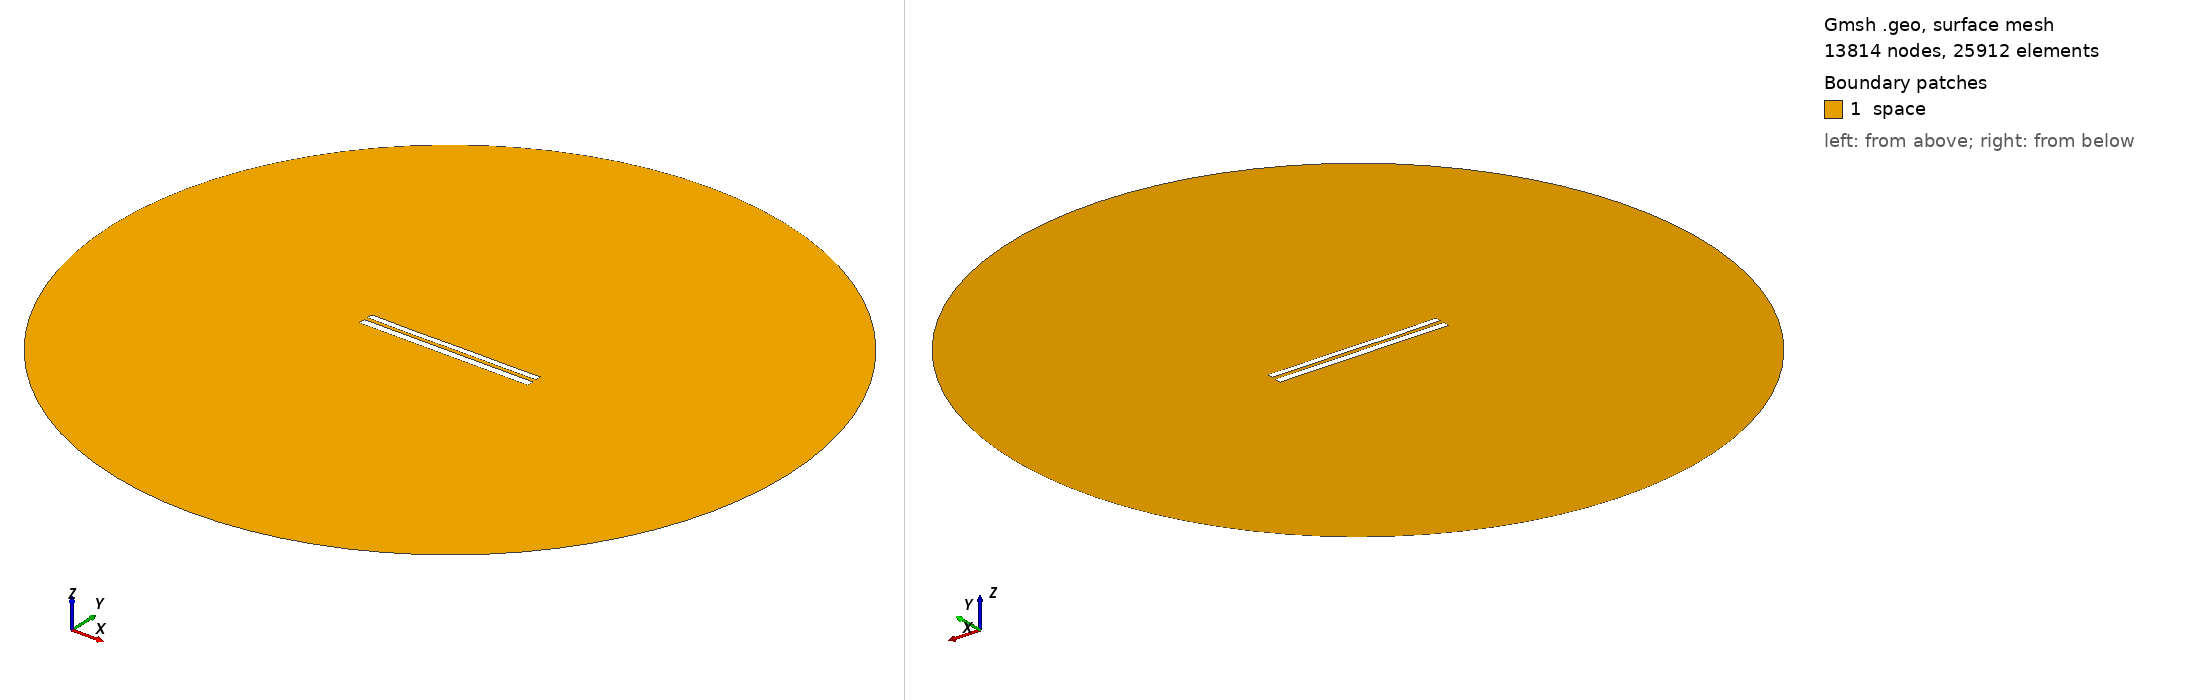

Gmsh geometry script, surface-meshed: 13814 nodes, 25912 surface elements. Boundary patches (legend numbers): 1 space. Left view from above one corner, right view from below the opposite corner. Legend entries are the model's physical surfaces. The drawing asked Gmsh for element sizes between 1% and 20% of the model's largest extent; the script's own settings can give other sizes.

=== 8407.geo (drawn) ===
//---------------------------------------
// Geometry kernel
//---------------------------------------

SetFactory("OpenCASCADE");



//---------------------------------------
// Parameters of the geometry
//---------------------------------------

// Overetch of the upper plate
overetch = 0.25;

// Distance between the plates
distance = 2.25;

// Discretization over the x axis (for the deformation)
nx = 50; 

// Length of the plate
L = 100 - overetch; 

// Number of modes
n = 4; 

// 1st mode coefficient
coeff(1) = 0.0;
beta(1) = 0.596864 * 3.1415926535 / L;

// 2nd mode coefficient
coeff(2) = -0.075;
beta(2) = 1.49418 * 3.1415926535 / L;

// 3rd mode coefficient
coeff(3) = -0.075;
beta(3) = 2.50025 * 3.1415926535 / L;

// 4th mode coefficient
coeff(4) = -0.075;
beta(4) = 3.49999 * 3.1415926535 / L;



//---------------------------------------
// Upper plate (deformed rectangle)
//---------------------------------------

// Coordiantes of the upper plate
xmin = -50;
xmax = 50 - overetch;

// Height of the upper plate
yheight = 4 - 2 * overetch;

// Indexes of the points
UpperID[] = {};
LowerID[] = {};
LeftID[] = {};
RightID[] = {};

// Point index
p = 1;

// Horizontal edges
For i In {1:nx}
    x = xmin + (i-1)*(xmax - xmin)/(nx-1);

    y_bottom = distance / 2 + overetch;
    For j In {1:n}
        C = (Cosh(beta(j)*L) + Cos(beta(j)*L)) / (Sinh(beta(j)*L) + Sin(beta(j)*L));
        y_bottom  = y_bottom + coeff(j) * (Cosh(beta(j)*(x+50)) - Cos(beta(j)*(x+50)) - C * (Sinh(beta(j)*(x+50)) - Sin(beta(j)*(x+50))));
    EndFor

    y_top = y_bottom + yheight;

    Point(p) = {x, y_top, 0, 1.0};
    UpperID[i] = p;
    p = p + 1;

    Point(p) = {x, y_bottom, 0, 1.0};
    LowerID[i] = p;
    p = p + 1;
EndFor

// Create point lists
UpperPts[] = {}; LowerPts[] = {};
For i In {1:nx}
  UpperPts[] += {UpperID[i]};
  LowerPts[] += {LowerID[i]};
EndFor

// Build splines
Spline(1) = {UpperPts[]};
Spline(2) = {LowerPts[]};
Line(3) = {LowerPts[nx-1], UpperPts[nx-1]};
Line(4) = {LowerPts[0], UpperPts[0]};

// Build the plane surface
Curve Loop(1) = {2, 3, -1, -4};
Plane Surface(1) = {1};



//---------------------------------------
// Lower plate (rectangle)
//---------------------------------------

// Vertices
Point(1001) = {-50, -1, 0, 1.0};
Point(1002) = { 50, -1, 0, 1.0};
Point(1003) = { 50,  -5, 0, 1.0};
Point(1004) = {-50,  -5, 0, 1.0};

// Edges
Line(5) = {1001, 1002};
Line(6) = {1002, 1003};
Line(7) = {1003, 1004};
Line(8) = {1004, 1001};

// Plane surface
Line Loop(2) = {5, 6, 7, 8};
Plane Surface(2) = {2}; 



//---------------------------------------
// Outer (fictious) boundary
//---------------------------------------

// Points
Point(1005) = {0, 0, 0};       // Center
Point(1006) = {200, 0, 0};     // Start point
Point(1007) = {0, 200, 0};     // 90 degrees
Point(1008) = {-200, 0, 0};    // 180 degrees
Point(1009) = {0, -200, 0};    // 270 degrees

// Circle arcs (each needs start, center, end)
Circle(9) = {1006, 1005, 1007};
Circle(10) = {1007, 1005, 1008};
Circle(11) = {1008, 1005, 1009};
Circle(12) = {1009, 1005, 1006};

// Plane surface for the entire domain
Curve Loop(3) = {9, 10, 11, 12};
Surface(3) = {3};

// Subtract the plates from the whole domain to obtain the actual domain where we want to solve the equations
BooleanDifference{ Surface{3}; Delete; }{ Surface{1}; Surface{2}; Delete; }




//---------------------------------------
// Transfinite Lines/Curves
//---------------------------------------

// Set the number of points on the boundaries
r = 7;

// Plates
Transfinite Curve {1, 2} = 50*r Using Progression 1;
Transfinite Curve {3, 4} = 2*r Using Progression 1;
Transfinite Line {5, 7} = 50*r Using Progression 1;
Transfinite Line {6, 8} = 2*r Using Progression 1;

// Outer boundary
Transfinite Line {9, 10, 11, 12} = 20 Using Progression 1;



//---------------------------------------
// Physical groups
//---------------------------------------                

// Physical curves (boundaries)
Physical Line("force_segment", 10) = {2};
Physical Line("upper_plate", 11) = {1, 3, 4};
Physical Line("lower_plate", 12) = {5, 6, 7, 8};
Physical Line("boundary", 20) = {9, 10, 11, 12};

// Physical Surfaces
Physical Surface("space", 30) = {3};



//---------------------------------------
// 6. Generate the Mesh
//---------------------------------------

// 2D mesh generation
Mesh 2;
